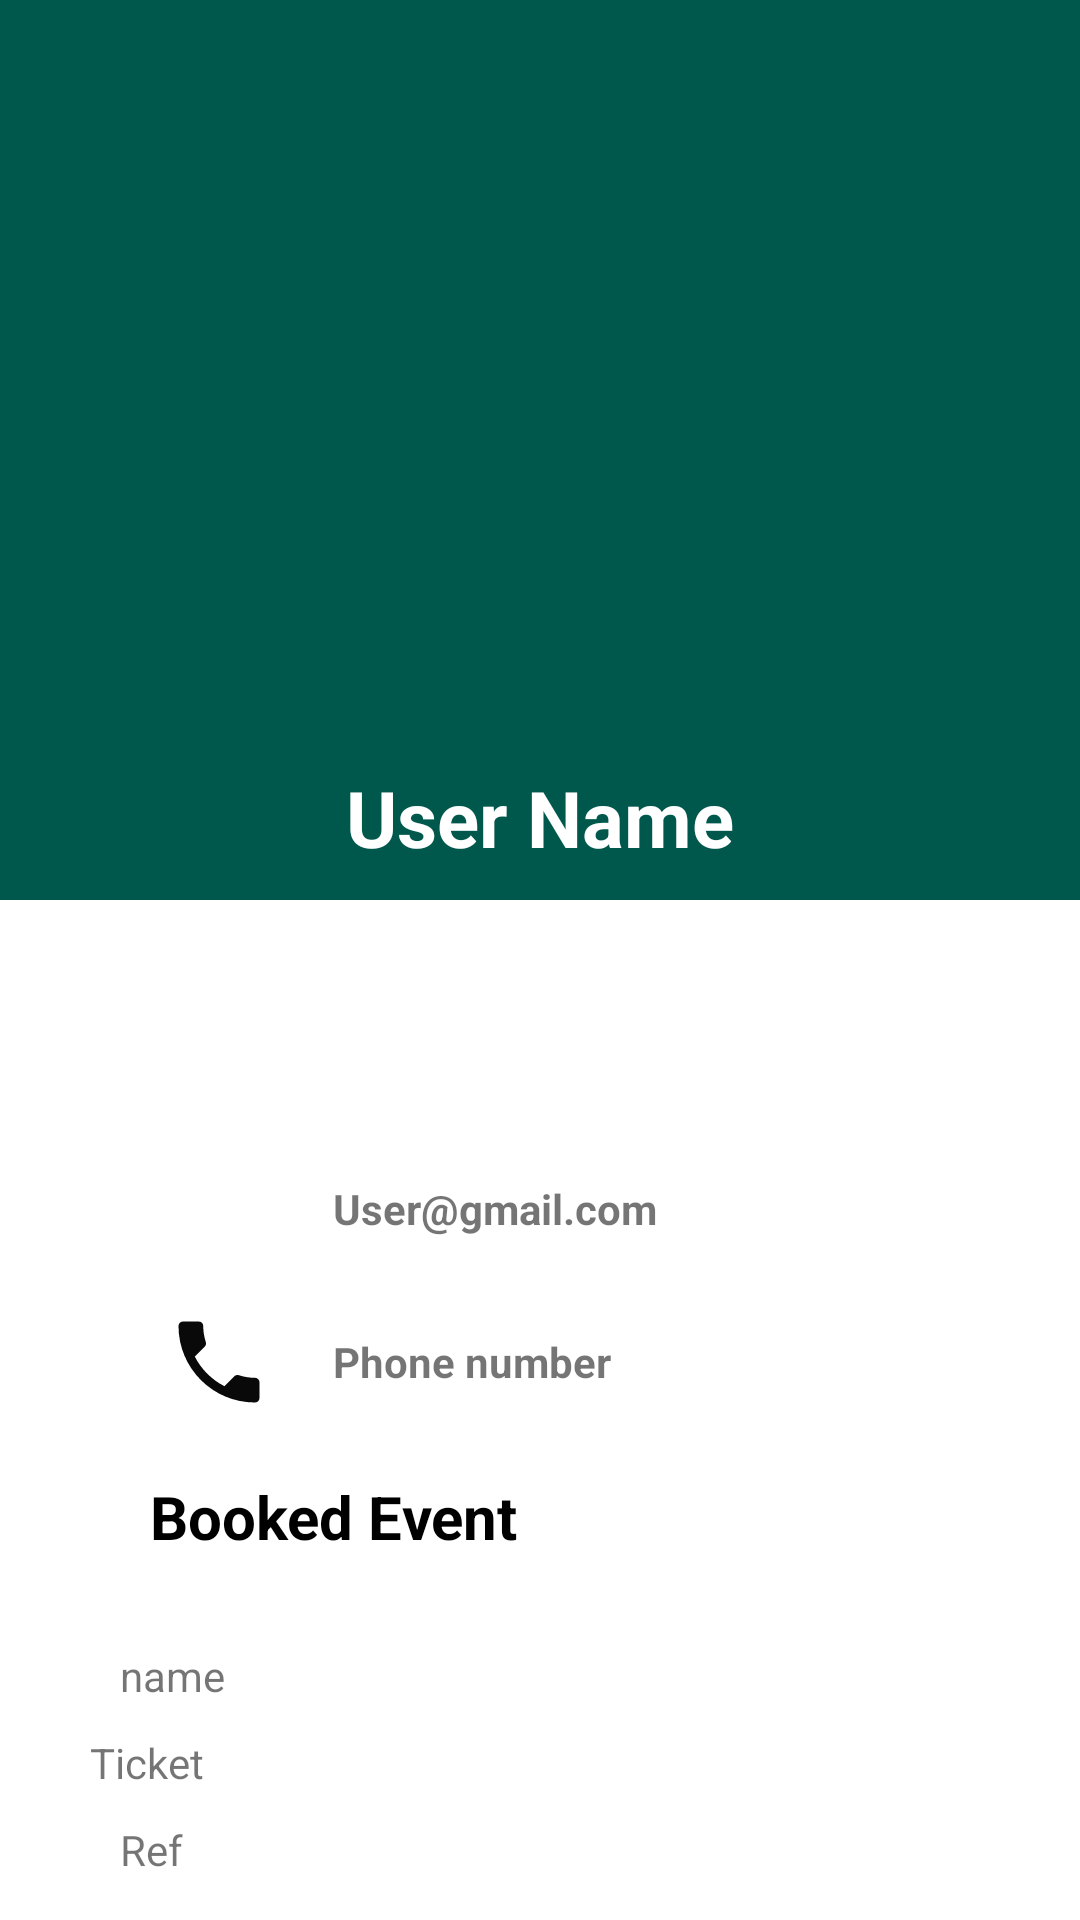

This screen was rendered from an Android layout file. Write that file and the resources it references.
<!-- AndroidManifest.xml: application theme AppTheme -->
<!-- res/layout/activity_profile.xml -->
<?xml version="1.0" encoding="utf-8"?>
<RelativeLayout
    xmlns:android="http://schemas.android.com/apk/res/android"
    xmlns:tools="http://schemas.android.com/tools"
    android:id="@+id/refresh_profile"
    android:layout_width="match_parent"
    android:layout_height="wrap_content">

    <ScrollView xmlns:android="http://schemas.android.com/apk/res/android"
        android:id="@+id/ScrollView01"
        android:layout_width="match_parent"
        android:layout_height="match_parent"
        android:fillViewport="true"
        android:scrollbars="none" >



        <LinearLayout xmlns:android="http://schemas.android.com/apk/res/android"
            xmlns:app="http://schemas.android.com/apk/res-auto"
            xmlns:tools="http://schemas.android.com/tools"
            android:id="@+id/profilePage"
            android:layout_width="match_parent"
            android:layout_height="match_parent"
            android:background="@color/white"
            android:orientation="vertical"
            tools:context=".UserTab">

            <RelativeLayout
                android:layout_width="match_parent"
                android:layout_height="355dp">

                <LinearLayout
                    android:layout_width="match_parent"
                    android:layout_height="300dp"
                    android:background="@color/colorPrimaryDark"
                    android:orientation="vertical">

                    <ImageView
                        android:id="@+id/profile_photo"
                        android:layout_width="200dp"
                        android:layout_height="200dp"
                        android:layout_gravity="center_horizontal"
                        android:layout_marginTop="45dp"
                        app:srcCompat="@drawable/ic_action_man"
                        android:scaleType="fitXY"
                        tools:ignore="VectorDrawableCompat" />
                    <TextView
                        android:id="@+id/userName"
                        android:layout_width="wrap_content"
                        android:layout_height="wrap_content"
                        android:layout_gravity="center_horizontal"
                        android:layout_marginTop="10dp"
                        android:text="User Name"
                        android:textColor="@color/white"
                        android:textSize="26sp"
                        android:textStyle="bold" />
                </LinearLayout>


            </RelativeLayout>

            <LinearLayout
                android:layout_width="300dp"
                android:layout_height="wrap_content"
                android:layout_gravity="center"
                android:layout_marginTop="30dp"
                android:orientation="vertical">

                <LinearLayout
                    android:layout_width="290dp"
                    android:layout_height="wrap_content"
                    android:orientation="horizontal"
                    android:paddingLeft="25dp">

                    <ImageView
                        android:layout_width="36dp"
                        android:layout_height="36dp"
                        app:srcCompat="@drawable/ic_email"
                        tools:ignore="VectorDrawableCompat" />

                    <TextView
                        android:id="@+id/userEmail"
                        android:layout_width="wrap_content"
                        android:layout_height="wrap_content"
                        android:layout_gravity="center_vertical"
                        android:paddingLeft="20dp"
                        android:text="User@gmail.com"
                        android:textStyle="bold" />
                </LinearLayout>


                <LinearLayout
                    android:layout_width="match_parent"
                    android:layout_height="wrap_content"
                    android:layout_marginTop="15dp"
                    android:orientation="horizontal"
                    android:paddingLeft="25dp">

                    <ImageView
                        android:id="@+id/edit_phone_number"
                        android:layout_width="36dp"
                        android:layout_height="36dp"
                        app:srcCompat="@drawable/ic_phone_black"
                        tools:ignore="VectorDrawableCompat" />

                    <TextView
                        android:id="@+id/phoneno"
                        android:layout_width="wrap_content"
                        android:layout_height="wrap_content"
                        android:layout_gravity="center_vertical"
                        android:paddingLeft="20dp"
                        android:text="Phone number"
                        app:srcCompat="@drawable/ic_phone_black"

                        android:textStyle="bold"
                        tools:ignore="VectorDrawableCompat" />
                </LinearLayout>

                <TextView
                    android:layout_margin="20dp"
                    android:textColor="@color/black"
                    android:textStyle="bold"
                    android:textSize="20sp"
                    android:layout_width="match_parent"
                    android:layout_height="wrap_content"
                    android:text="Booked Event"/>

                <TextView
                    android:text="name"
                    android:padding="10dp"
                    android:layout_width="match_parent"
                    android:layout_height="wrap_content"
                    android:id="@+id/txtEventName"/>

                <TextView
                    android:text="Ticket"
                    android:layout_width="match_parent"
                    android:layout_height="wrap_content"
                    android:id="@+id/txtTicketNo"/>

                <TextView
                    android:text="Ref"
                    android:padding="10dp"
                    android:layout_width="match_parent"
                    android:layout_height="wrap_content"
                    android:id="@+id/txtRefNo"/>
            </LinearLayout>


        </LinearLayout>
    </ScrollView>
</RelativeLayout>
<!-- resources referenced by this layout -->
<resources>
  <color name="colorPrimaryDark">#00574B</color>
  <color name="white">#fff</color>
  <!-- drawable ic_phone_black (drawable) -->
  <vector android:alpha="0.99" android:height="24dp"
      android:tint="#060607" android:viewportHeight="24.0"
      android:viewportWidth="24.0" android:width="24dp" xmlns:android="http://schemas.android.com/apk/res/android">
      <path android:fillColor="#FF000000" android:pathData="M6.62,10.79c1.44,2.83 3.76,5.14 6.59,6.59l2.2,-2.2c0.27,-0.27 0.67,-0.36 1.02,-0.24 1.12,0.37 2.33,0.57 3.57,0.57 0.55,0 1,0.45 1,1V20c0,0.55 -0.45,1 -1,1 -9.39,0 -17,-7.61 -17,-17 0,-0.55 0.45,-1 1,-1h3.5c0.55,0 1,0.45 1,1 0,1.25 0.2,2.45 0.57,3.57 0.11,0.35 0.03,0.74 -0.25,1.02l-2.2,2.2z"/>
  </vector>
  <style name="AppTheme" parent="Theme.AppCompat.Light.DarkActionBar">
          
          <item name="colorPrimary">@color/colorPrimary</item>
          <item name="colorPrimaryDark">@color/colorPrimaryDark</item>
          <item name="colorAccent">@color/colorAccent</item>
      </style>
  <color name="colorPrimary">#00574B</color>
  <color name="colorAccent">#fff</color>
  <!-- not gathered from this repository: default colours our renderer supplied (Android Studio template values) -->
  <color name="black">#FF000000</color>
</resources>
